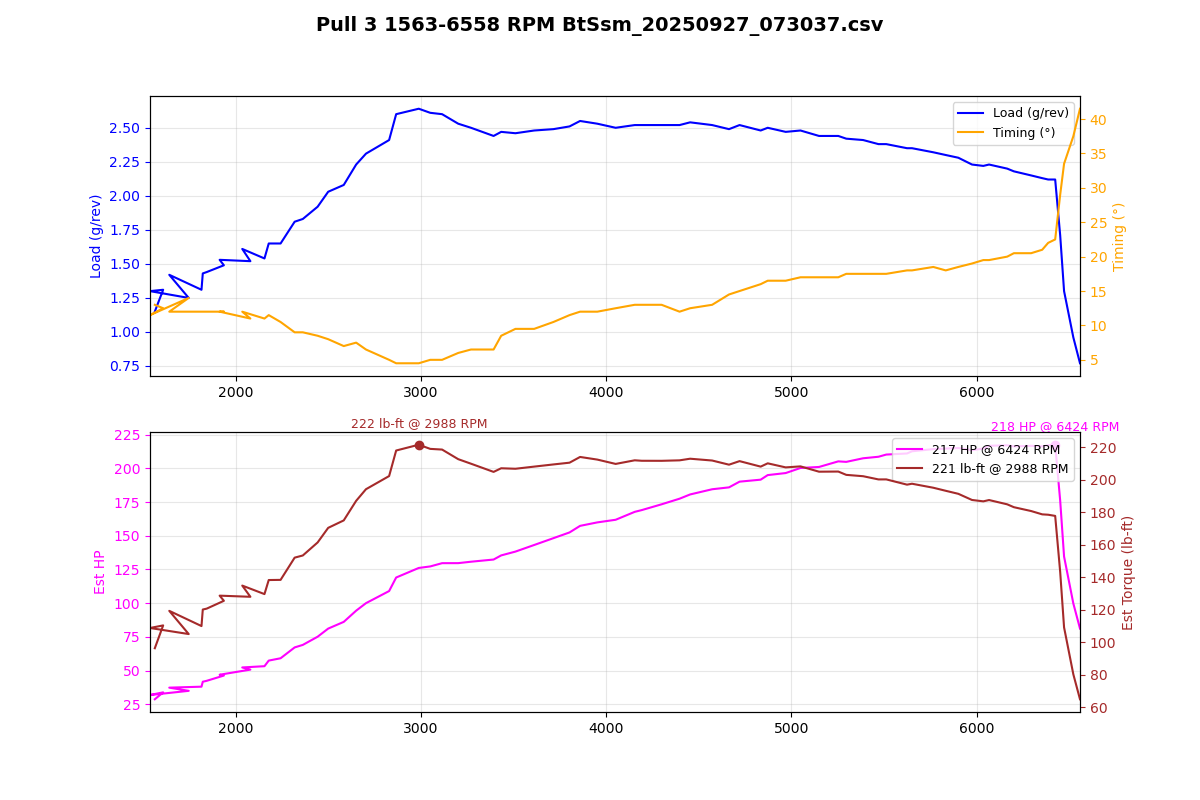

Values plotted in this chart, from the file beside it:
Time (msec), AFR (lambda), AFR Target (lambda), Boost (psi), Boost Target (psi), Coolant (degF), FKC (deg), FLKC (deg), Fuel correct (%), Fuel learn (%), Fuel pump DC (%), IAM, Injector DC (%), Injector PW (ms), Intake (degF), Load (g/rev), MAF (g/s), Req TQ, RPM, Speed (mph), TGV left (V), TGV right (V), Throttle pedal (%), Throttle plate (%)
277542, 1.04, 0.84, 0.3, 5.5, 176, 0.00, 0.00, -0.0, -2.49, 66.7, 1.000, 10.3, 7.9, 66, 1.15, 29.88, 323.6, 1563, 14.3, 3.64, 3.64, 100.0, 100.0
277646, 0.95, 0.87, 0.4, 5.1, 176, 0.00, 0.00, -0.0, -2.49, 66.7, 1.000, 10.6, 7.9, 66, 1.31, 35.22, 335.1, 1608, 14.9, 3.64, 3.64, 100.0, 100.0
277746, 0.89, 0.87, 0.7, 6.7, 176, 0.00, 0.00, -0.0, -2.49, 66.7, 1.000, 10.5, 8.2, 66, 1.30, 33.18, 327.9, 1537, 15.5, 3.66, 3.64, 100.0, 100.0
277849, 0.86, 0.87, 0.9, 5.1, 176, 0.00, 0.00, -0.0, -2.49, 66.7, 1.000, 11.5, 7.9, 66, 1.25, 36.40, 341.9, 1746, 16.2, 3.66, 3.64, 100.0, 100.0
277950, 0.85, 0.87, 1.1, 6.4, 176, 0.00, 0.00, -0.0, -2.49, 66.7, 1.000, 11.2, 8.2, 66, 1.42, 38.86, 336.8, 1641, 16.8, 3.66, 3.64, 100.0, 100.0
278052, 0.87, 0.88, 1.4, 7.0, 176, 0.00, 0.00, -0.0, -2.49, 66.7, 1.000, 12.7, 8.4, 66, 1.31, 39.61, 338.9, 1815, 16.8, 3.66, 3.64, 100.0, 100.0
278156, 0.87, 0.88, 1.7, 7.3, 176, 0.00, 0.00, -0.0, -2.44, 66.7, 1.000, 13.2, 8.7, 66, 1.43, 43.44, 342.5, 1822, 17.4, 3.66, 3.66, 100.0, 100.0
278257, 0.86, 0.88, 2.1, 7.7, 176, 0.00, 0.00, -0.0, -2.34, 100.0, 1.000, 13.8, 9.0, 66, 1.44, 44.14, 344.3, 1843, 18.0, 3.64, 3.64, 100.0, 100.0
278361, 0.84, 0.88, 2.3, 7.5, 176, 0.00, 0.00, -0.0, -2.20, 100.0, 1.000, 14.8, 9.2, 66, 1.49, 48.22, 346, 1936, 18.6, 3.66, 3.64, 100.0, 100.0
278462, 0.83, 0.87, 2.7, 7.9, 176, 0.00, 0.00, -0.0, -2.05, 100.0, 1.000, 14.7, 9.2, 66, 1.53, 48.85, 347.3, 1913, 19.3, 3.66, 3.64, 100.0, 100.0
278565, 0.81, 0.87, 3.0, 8.0, 176, 0.00, 0.00, -0.0, -2.00, 100.0, 1.000, 16.5, 9.5, 66, 1.52, 52.80, 348.5, 2079, 19.3, 3.64, 3.66, 100.0, 100.0
278664, 0.80, 0.88, 3.4, 9.1, 176, 0.00, 0.00, -0.0, 0.00, 100.0, 1.000, 16.4, 9.7, 66, 1.61, 54.47, 350, 2035, 19.9, 3.66, 3.66, 100.0, 100.0
278766, 0.78, 0.88, 3.8, 9.3, 176, 0.00, 0.00, -0.0, 0.00, 100.0, 1.000, 17.4, 9.7, 66, 1.54, 55.44, 350, 2155, 20.5, 3.66, 3.66, 100.0, 100.0
278868, 0.77, 0.88, 4.2, 9.8, 176, 0.00, 0.00, -0.0, 0.00, 100.0, 1.000, 18.1, 10.0, 66, 1.65, 59.77, 350, 2178, 21.1, 3.66, 3.64, 100.0, 100.0
278975, 0.77, 0.88, 4.7, 10.6, 176, 0.00, 0.00, -0.0, 0.00, 100.0, 1.000, 19.1, 10.2, 66, 1.65, 61.57, 350, 2242, 21.7, 3.66, 3.64, 100.0, 100.0
279074, 0.77, 0.87, 5.1, 10.9, 176, 0.00, 0.00, -0.0, 0.00, 100.0, 1.000, 21.2, 11.0, 66, 1.81, 69.95, 350, 2318, 22.4, 3.66, 3.64, 100.0, 100.0
279176, 0.76, 0.85, 5.7, 12.6, 176, 0.00, 0.00, -0.0, 0.00, 100.0, 1.000, 23.2, 11.8, 66, 1.83, 71.90, 350, 2362, 23.0, 3.64, 3.64, 100.0, 100.0
279276, 0.75, 0.83, 6.3, 12.4, 176, 0.00, 0.00, -0.0, 0.00, 100.0, 1.000, 25.4, 12.5, 66, 1.92, 78.22, 350, 2442, 23.6, 3.64, 3.64, 100.0, 100.0
279378, 0.75, 0.80, 7.1, 13.4, 176, 0.00, 0.00, -0.0, 0.00, 100.0, 1.000, 27.7, 13.3, 66, 2.03, 84.50, 350, 2499, 24.2, 3.66, 3.66, 100.0, 100.0
279481, 0.75, 0.80, 7.9, 13.4, 176, 0.00, 0.00, -0.0, 0.00, 100.0, 1.000, 29.7, 13.8, 66, 2.08, 89.69, 350, 2583, 24.9, 3.66, 3.66, 100.0, 100.0
279586, 0.75, 0.80, 8.9, 13.4, 176, 0.00, 0.00, -0.0, 0.00, 100.0, 1.000, 32.7, 14.8, 66, 2.23, 98.35, 350, 2650, 25.5, 3.66, 3.66, 100.0, 100.0
279684, 0.75, 0.79, 9.9, 13.4, 176, 0.00, 0.00, -0.0, 0.00, 100.0, 1.000, 35.8, 15.9, 66, 2.31, 104.2, 350, 2703, 26.1, 3.64, 3.66, 100.0, 100.0
279789, 0.75, 0.78, 11.0, 13.4, 176, 0.00, 0.00, -0.0, 0.00, 100.0, 1.000, 39.1, 16.6, 66, 2.41, 113.5, 350, 2828, 26.7, 3.64, 3.66, 100.0, 100.0
279888, 0.75, 0.78, 12.0, 13.4, 176, 0.00, 0.00, -0.0, 0.00, 100.0, 1.000, 42.8, 17.9, 66, 2.60, 124, 350, 2866, 28.0, 3.66, 3.66, 100.0, 100.0
279991, 0.75, 0.77, 13.3, 13.4, 176, 0.00, 0.00, -0.0, 0.00, 100.0, 1.000, 45.8, 18.4, 66, 2.64, 131.4, 350, 2988, 28.6, 3.66, 3.66, 100.0, 100.0
280093, 0.75, 0.80, 14.0, 13.4, 176, 0.00, 0.00, -0.0, 0.00, 100.0, 1.000, 46.8, 18.4, 66, 2.61, 132.5, 350, 3050, 29.2, 3.64, 3.66, 100.0, 100.0
280197, 0.75, 0.80, 14.2, 13.4, 176, 0.00, 0.00, -0.0, 0.00, 100.0, 1.000, 47.2, 18.2, 66, 2.60, 135.1, 350, 3114, 29.8, 3.66, 3.66, 100.0, 100.0
280296, 0.75, 0.80, 13.8, 13.4, 176, 0.00, 0.00, -0.0, 0.00, 100.0, 1.000, 47.2, 17.7, 66, 2.53, 135.1, 350, 3201, 31.1, 3.66, 3.66, 100.0, 100.0
280400, 0.75, 0.81, 13.3, 13.4, 176, 0.00, 0.00, -0.0, 0.00, 100.0, 1.000, 46.9, 17.2, 66, 2.50, 136.2, 350, 3270, 31.7, 3.66, 3.66, 100.0, 100.0
280501, 0.75, 0.81, 12.9, 13.4, 176, 0.00, 0.00, -0.0, 0.00, 100.0, 1.000, 46.9, 16.6, 66, 2.44, 137.9, 350, 3392, 32.3, 3.66, 3.66, 100.0, 100.0
280604, 0.75, 0.81, 12.5, 13.4, 176, 0.00, 0.00, -0.0, 0.00, 100.0, 1.000, 46.9, 16.4, 64, 2.47, 141.1, 350, 3433, 33.6, 3.66, 3.64, 100.0, 100.0
280705, 0.75, 0.81, 12.4, 13.4, 176, 0.00, 0.00, -0.0, 0.00, 100.0, 1.000, 47.1, 16.1, 64, 2.46, 144, 350, 3510, 34.2, 3.66, 3.64, 100.0, 100.0
280805, 0.75, 0.82, 12.3, 13.4, 176, 0.00, 0.00, -0.0, 0.00, 100.0, 1.000, 48.4, 16.1, 64, 2.48, 149.1, 350, 3611, 34.8, 3.64, 3.64, 100.0, 100.0
280909, 0.75, 0.82, 12.5, 13.4, 176, 0.00, 0.00, -0.0, 0.00, 100.0, 1.000, 50.8, 16.4, 64, 2.49, 154.4, 350, 3715, 35.4, 3.64, 3.66, 100.0, 100.0
281014, 0.75, 0.82, 12.7, 13.3, 176, 0.00, 0.00, -0.0, 0.00, 100.0, 1.000, 52.0, 16.4, 64, 2.51, 158.8, 350, 3802, 36.7, 3.66, 3.66, 100.0, 100.0
281113, 0.75, 0.82, 12.9, 13.1, 176, 0.00, 0.00, -0.0, 0.00, 100.0, 1.000, 53.4, 16.6, 64, 2.55, 163.9, 350, 3859, 37.3, 3.66, 3.66, 100.0, 100.0
281218, 0.75, 0.82, 13.0, 13.1, 176, 0.00, 0.00, -0.0, 0.00, 100.0, 1.000, 54.0, 16.4, 64, 2.53, 166.6, 350, 3952, 37.9, 3.64, 3.66, 100.0, 100.0
281315, 0.75, 0.82, 12.9, 12.9, 176, 0.00, 0.00, -0.0, 0.00, 100.0, 1.000, 55.4, 16.4, 64, 2.50, 168.6, 350, 4051, 39.1, 3.66, 3.66, 100.0, 100.0
281419, 0.75, 0.82, 12.8, 12.7, 176, 0.00, 0.00, -0.0, 0.00, 100.0, 1.000, 56.8, 16.4, 64, 2.52, 174.7, 350, 4154, 39.8, 3.64, 3.66, 100.0, 100.0
281520, 0.75, 0.82, 12.6, 12.7, 176, 0.00, 0.00, -0.0, 0.00, 100.0, 1.000, 57.3, 16.4, 64, 2.52, 176.1, 350, 4192, 41.0, 3.66, 3.66, 100.0, 100.0
281622, 0.75, 0.82, 12.3, 12.5, 176, 0.00, 0.00, -0.0, 0.00, 100.0, 1.000, 57.7, 16.1, 64, 2.52, 180.6, 350, 4299, 41.6, 3.64, 3.66, 100.0, 100.0
281726, 0.75, 0.82, 12.0, 12.5, 176, 0.00, 0.00, -0.0, 0.00, 100.0, 1.000, 59.0, 16.1, 64, 2.52, 184.9, 350, 4396, 42.3, 3.66, 3.66, 100.0, 100.0
281828, 0.75, 0.82, 11.9, 12.4, 176, 0.00, 0.00, -0.0, 0.00, 100.0, 1.000, 59.7, 16.1, 64, 2.54, 188.2, 350, 4453, 43.5, 3.66, 3.66, 100.0, 100.0
281933, 0.75, 0.82, 11.7, 12.3, 176, 0.00, 0.00, -0.0, 0.00, 100.0, 1.000, 61.3, 16.1, 64, 2.52, 192.2, 350, 4572, 44.1, 3.64, 3.66, 100.0, 100.0
282031, 0.75, 0.82, 11.6, 12.3, 176, 0.00, 0.00, -0.0, 0.00, 100.0, 1.000, 62.6, 16.1, 64, 2.49, 193.6, 350, 4663, 44.7, 3.66, 3.66, 100.0, 100.0
282133, 0.75, 0.82, 11.6, 12.3, 176, 0.00, 0.00, -0.0, 0.00, 100.0, 1.000, 62.5, 15.9, 64, 2.52, 198.1, 350, 4720, 46.0, 3.66, 3.66, 100.0, 100.0
282235, 0.75, 0.82, 11.6, 12.3, 176, 0.00, 0.00, -0.0, 0.00, 100.0, 1.000, 64.1, 15.9, 64, 2.48, 199.6, 350, 4834, 46.6, 3.66, 3.64, 100.0, 100.0
282337, 0.75, 0.82, 11.5, 12.3, 176, 0.00, 0.00, -0.0, 0.00, 100.0, 1.000, 63.3, 15.6, 64, 2.50, 203.1, 350, 4872, 47.2, 3.64, 3.64, 100.0, 100.0
282439, 0.75, 0.82, 11.5, 12.3, 176, 0.00, 0.00, -0.0, 0.00, 100.0, 1.000, 64.6, 15.6, 64, 2.47, 204.7, 350, 4969, 48.5, 3.64, 3.64, 100.0, 100.0
282541, 0.75, 0.82, 11.4, 12.3, 176, 0.00, 0.00, -0.0, 0.00, 100.0, 1.000, 65.6, 15.6, 64, 2.48, 208.6, 350, 5049, 49.1, 3.64, 3.66, 100.0, 100.0
282642, 0.75, 0.82, 11.4, 12.4, 176, 0.00, 0.00, -0.0, 0.00, 100.0, 1.000, 66.9, 15.6, 64, 2.44, 209.4, 350, 5149, 49.7, 3.64, 3.66, 100.0, 100.0
282746, 0.75, 0.82, 11.3, 12.4, 176, 0.00, 0.00, -0.0, 0.00, 100.0, 1.000, 68.3, 15.6, 64, 2.44, 213.7, 350, 5253, 50.3, 3.66, 3.66, 100.0, 100.0
282847, 0.75, 0.82, 11.1, 12.4, 176, 0.00, 0.00, -0.0, 0.00, 100.0, 1.000, 68.0, 15.4, 64, 2.42, 213.3, 350, 5296, 51.6, 3.66, 3.66, 100.0, 100.0
282949, 0.75, 0.82, 10.9, 12.5, 176, 0.00, 0.00, -0.0, 0.00, 100.0, 1.000, 69.1, 15.4, 64, 2.41, 216.1, 350, 5387, 52.2, 3.66, 3.66, 100.0, 100.0
283052, 0.75, 0.82, 10.9, 12.5, 176, 0.00, 0.00, -0.0, 0.00, 100.0, 1.000, 68.8, 15.1, 64, 2.38, 217.3, 350, 5470, 52.8, 3.64, 3.66, 100.0, 100.0
283152, 0.75, 0.82, 10.8, 12.6, 176, 0.00, 0.00, -0.0, 0.00, 100.0, 1.000, 69.4, 15.1, 62, 2.38, 219, 350, 5512, 53.4, 3.66, 3.66, 100.0, 100.0
283255, 0.75, 0.82, 10.5, 12.6, 176, 0.00, 0.00, -0.0, 0.00, 100.0, 1.000, 69.4, 14.8, 62, 2.35, 219.8, 350, 5624, 54.1, 3.66, 3.66, 100.0, 100.0
283356, 0.75, 0.82, 10.5, 12.7, 176, 0.00, 0.00, -0.0, 0.00, 100.0, 1.000, 69.7, 14.8, 62, 2.35, 221.5, 350, 5651, 55.3, 3.66, 3.66, 100.0, 100.0
283459, 0.75, 0.82, 10.4, 12.5, 176, 0.00, 0.00, -0.0, 0.00, 100.0, 1.000, 71.1, 14.8, 62, 2.32, 223.2, 350, 5766, 55.9, 3.66, 3.66, 100.0, 100.0
283561, 0.75, 0.82, 10.2, 12.5, 176, 0.00, 0.00, -0.0, 0.00, 100.0, 1.000, 71.9, 14.8, 62, 2.30, 223.6, 350, 5833, 56.5, 3.64, 3.66, 100.0, 100.0
... 14 more rows
